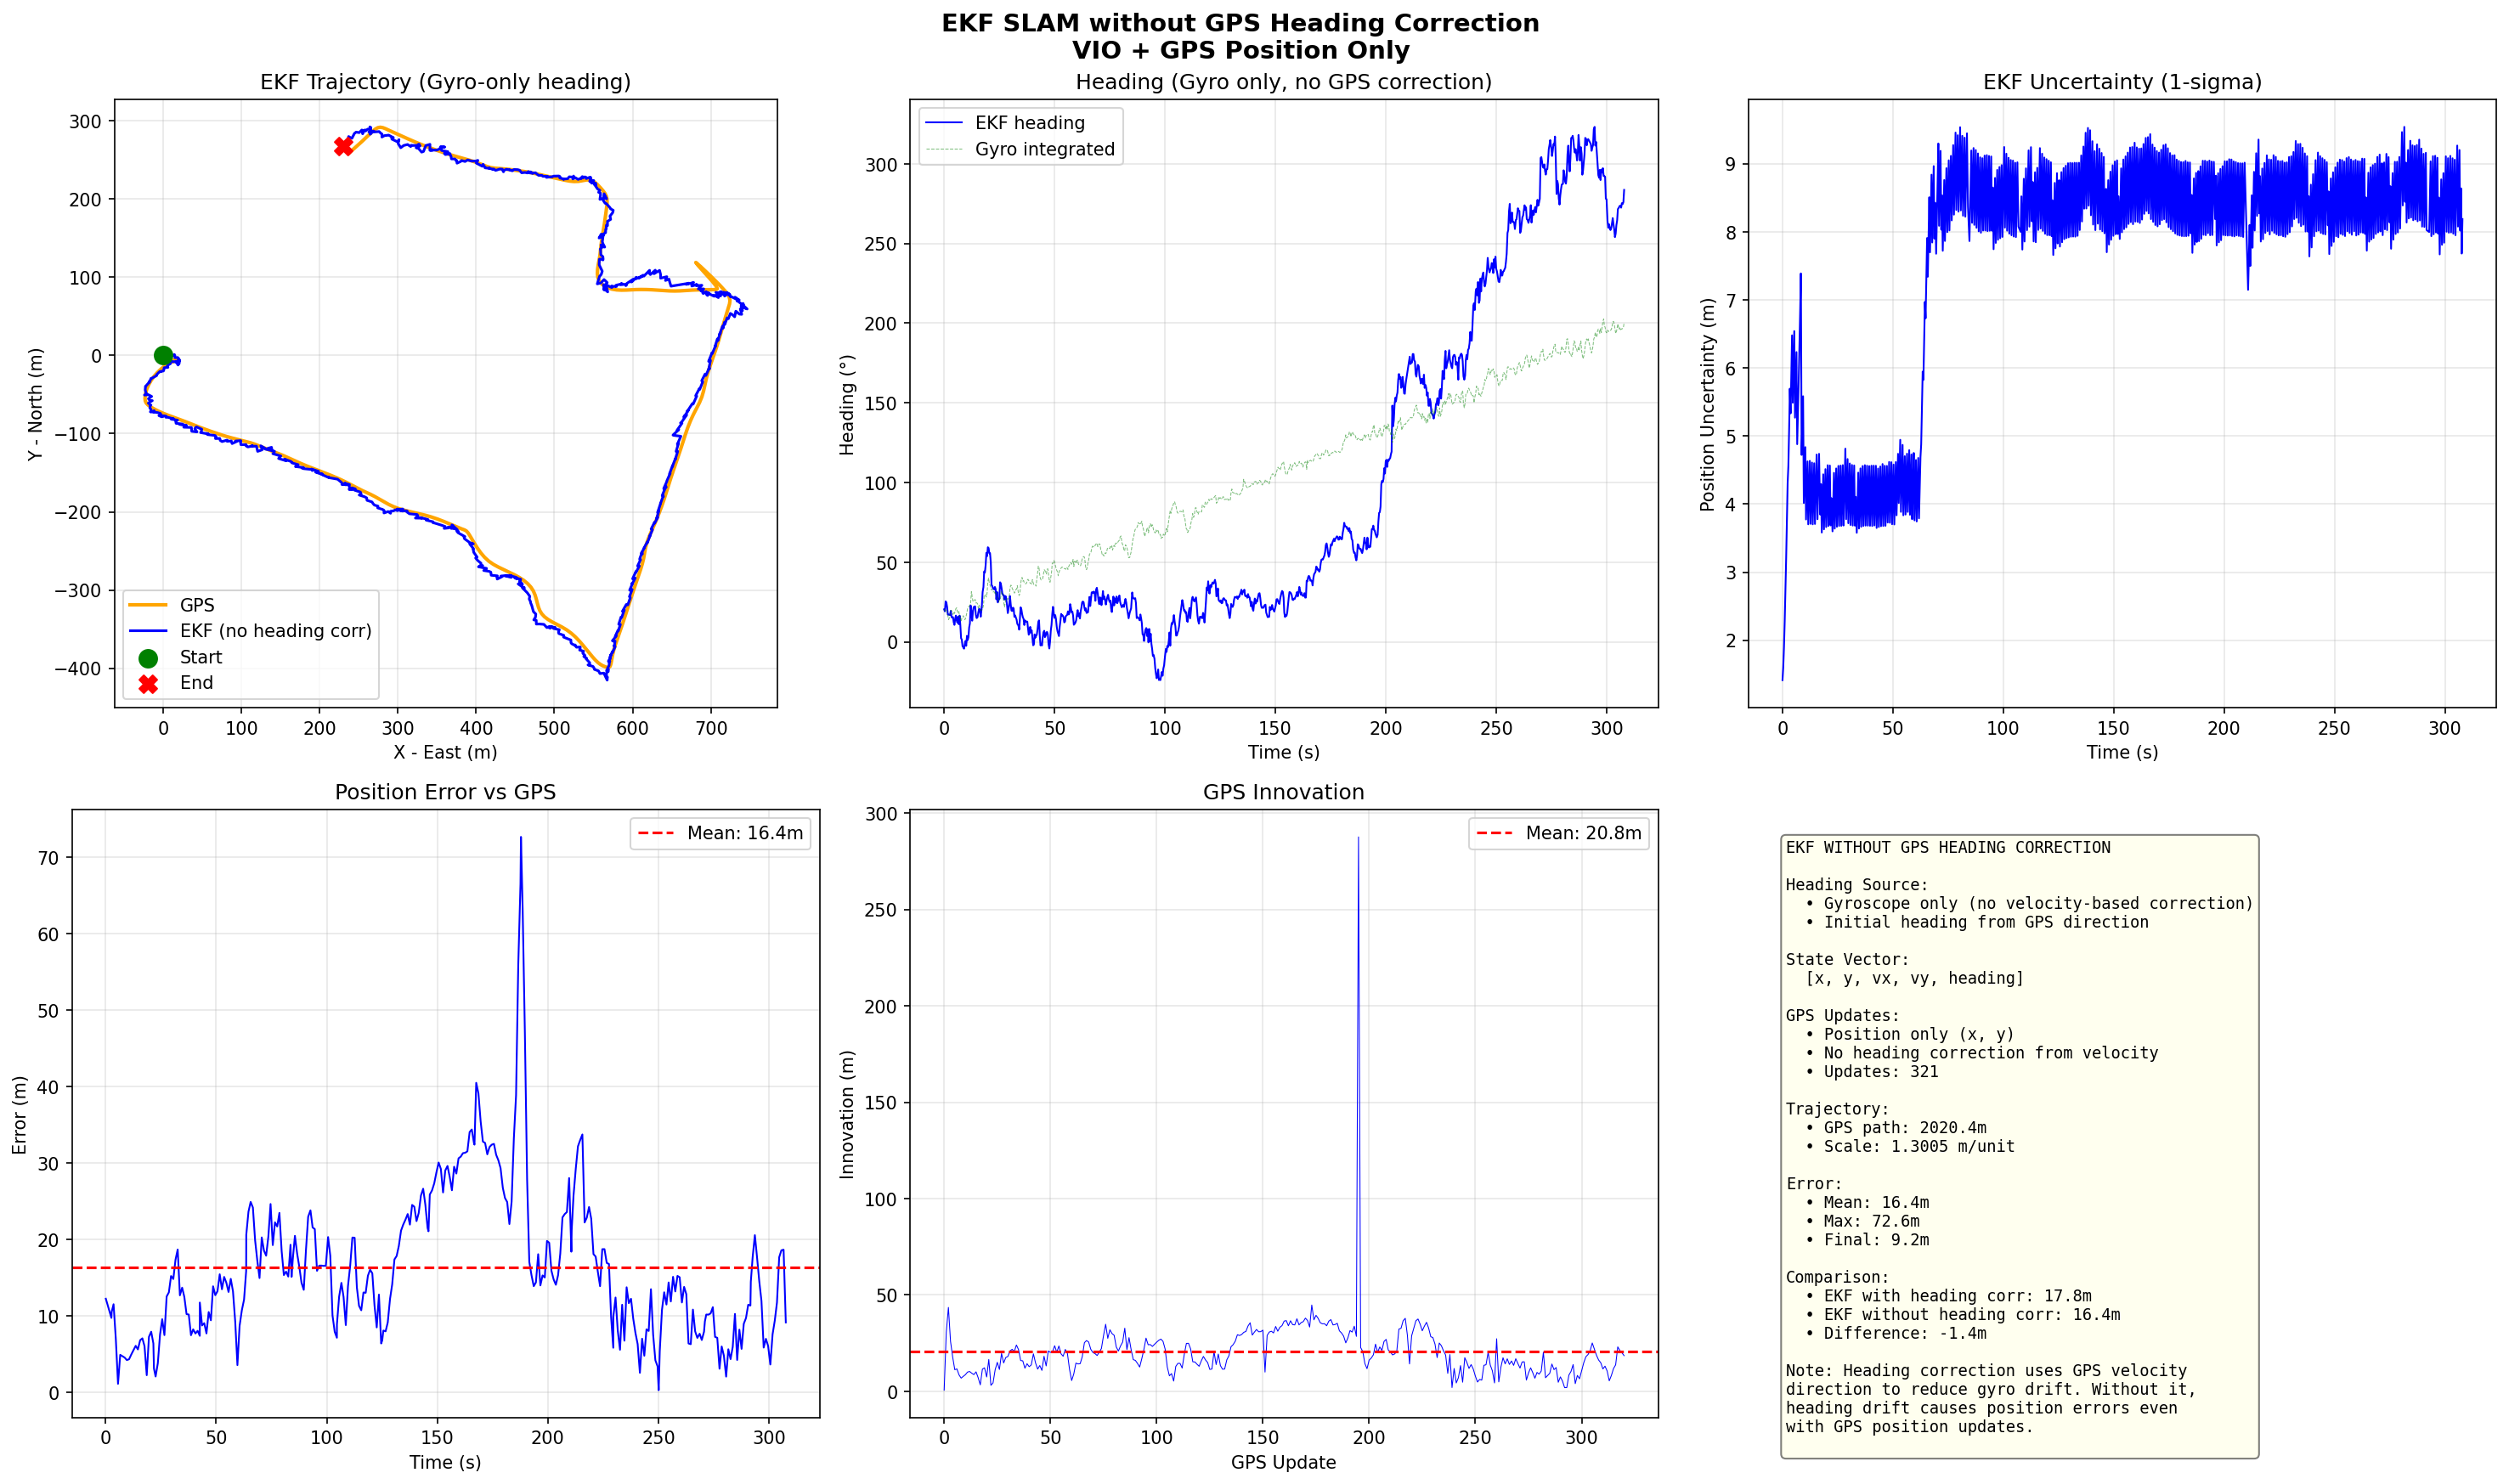

Source code (Python):
#!/usr/bin/env python3
"""
SLAM with Extended Kalman Filter (No GPS Heading Correction)
- Optimal fusion of VIO + GPS position only
- State: [x, y, vx, vy, heading]
- Heading from gyroscope only (no GPS velocity heading)
"""

import json
import numpy as np
import cv2
from pathlib import Path
import matplotlib.pyplot as plt
from scipy.ndimage import gaussian_filter1d

# Dataset paths
DATASET_ROOT = Path("android-slam-logger/slam_datasets/slam_session_20251119_123341")
DATASET_DIR = DATASET_ROOT / "data"
IMAGES_DIR = DATASET_ROOT / "images"
OUTPUT_DIR = Path("study_v2/slam-ekf-no-heading")
OUTPUT_DIR.mkdir(parents=True, exist_ok=True)

PHONE_ORIENTATION = "landscape"

print("="*70)
print("EKF SLAM WITHOUT GPS HEADING CORRECTION")
print("VIO + GPS Position Only (Gyro-only heading)")
print("="*70)
print()

# ============================================================================
# Data Loading
# ============================================================================

def load_jsonl(filepath):
    data = []
    with open(filepath, 'r') as f:
        content = f.read().strip()
        parts = content.split('}\n{')
        json_objects = []
        for i, part in enumerate(parts):
            if i == 0:
                json_objects.append(part + '}')
            elif i == len(parts) - 1:
                json_objects.append('{' + part)
            else:
                json_objects.append('{' + part + '}')
        for json_str in json_objects:
            try:
                data.append(json.loads(json_str))
            except:
                continue
    return data

def load_imu_data():
    raw_data = {1: [], 4: []}
    imu_file = DATASET_DIR / "imu_data.jsonl"
    with open(imu_file, 'r') as f:
        content = f.read().strip()
        parts = content.split('}\n{')
        json_objects = []
        for i, part in enumerate(parts):
            if i == 0:
                json_objects.append(part + '}')
            elif i == len(parts) - 1:
                json_objects.append('{' + part)
            else:
                json_objects.append('{' + part + '}')
        for json_str in json_objects:
            try:
                data = json.loads(json_str)
                sensor_type = data.get('sensorType')
                if sensor_type in raw_data:
                    raw_data[sensor_type].append({
                        'timestamp': data['timestamp'],
                        'values': np.array(data['values'])
                    })
            except:
                continue
    for key in raw_data:
        raw_data[key] = sorted(raw_data[key], key=lambda x: x['timestamp'])
    return raw_data

# Load data
print("Loading data...")
camera_data = load_jsonl(DATASET_DIR / 'camera_frames.jsonl')
camera_data.sort(key=lambda x: x['timestamp'])

imu_data = load_imu_data()
accel_data = imu_data[1]
gyro_data = imu_data[4]

gps_data = load_jsonl(DATASET_DIR / 'gps_data.jsonl')
gps_data = [g for g in gps_data if g.get('latitude', 0) != 0]

print(f"  Camera: {len(camera_data)} frames")
print(f"  Gyroscope: {len(gyro_data)} samples")
print(f"  GPS: {len(gps_data)} samples")
print()

# Time sync
camera_times = np.array([c['timestamp']/1e9 for c in camera_data])
accel_times = np.array([s['timestamp']/1e9 for s in accel_data])
gyro_times = np.array([s['timestamp']/1e9 for s in gyro_data])
gps_times = np.array([s['timestamp']/1e9 for s in gps_data])

time_offset = min(camera_times[0], accel_times[0], gyro_times[0], gps_times[0])
camera_times -= time_offset
accel_times -= time_offset
gyro_times -= time_offset
gps_times -= time_offset

# ============================================================================
# GPS Processing
# ============================================================================

print("1. GPS Processing...")

lat0 = gps_data[0]['latitude']
lon0 = gps_data[0]['longitude']
meters_per_deg_lat = 111320
meters_per_deg_lon = 111320 * np.cos(np.radians(lat0))

gps_positions = []
gps_accuracies = []
for sample in gps_data:
    x = (sample['longitude'] - lon0) * meters_per_deg_lon
    y = (sample['latitude'] - lat0) * meters_per_deg_lat
    gps_positions.append([x, y])
    gps_accuracies.append(sample.get('accuracy', 5.0))

gps_positions = np.array(gps_positions)
gps_accuracies = np.array(gps_accuracies)

# Smooth GPS for path length
sigma = 2
gps_smooth = np.zeros_like(gps_positions)
for i in range(2):
    gps_smooth[:, i] = gaussian_filter1d(gps_positions[:, i], sigma)

gps_path_length = np.sum(np.linalg.norm(np.diff(gps_smooth, axis=0), axis=1))
print(f"   GPS path: {gps_path_length:.1f}m")

# ============================================================================
# Gyroscope Processing
# ============================================================================

print("2. Gyroscope Processing...")

gyro_values = np.array([s['values'] for s in gyro_data])
first_sec_mask = gyro_times < 1.0
gyro_bias = np.mean(gyro_values[first_sec_mask], axis=0)
gyro_corrected = gyro_values - gyro_bias

# Integrate heading
heading_gyro = np.zeros(len(gyro_data))
for i in range(1, len(gyro_data)):
    dt = gyro_times[i] - gyro_times[i-1]
    heading_gyro[i] = heading_gyro[i-1] + gyro_corrected[i, 2] * dt

print(f"   Gyro heading range: {np.degrees(heading_gyro.max() - heading_gyro.min()):.1f}°")

# ============================================================================
# Optical Flow Processing
# ============================================================================

print("3. Optical Flow...")

SAMPLE_INTERVAL = 10
sample_indices = list(range(0, len(camera_data) - 1, SAMPLE_INTERVAL))

flow_data = []

for idx in sample_indices:
    if idx >= len(camera_data) - 1:
        break

    img1_filename = camera_data[idx].get('fileName', camera_data[idx].get('filename', ''))
    img2_filename = camera_data[idx+1].get('fileName', camera_data[idx+1].get('filename', ''))

    img1_path = IMAGES_DIR / img1_filename
    img2_path = IMAGES_DIR / img2_filename

    if not img1_path.exists() or not img2_path.exists():
        continue

    img1 = cv2.imread(str(img1_path))
    img2 = cv2.imread(str(img2_path))

    if img1 is None or img2 is None:
        continue

    gray1 = cv2.cvtColor(img1, cv2.COLOR_BGR2GRAY)
    gray2 = cv2.cvtColor(img2, cv2.COLOR_BGR2GRAY)

    flow = cv2.calcOpticalFlowFarneback(
        gray1, gray2, None,
        pyr_scale=0.5, levels=3, winsize=15,
        iterations=3, poly_n=5, poly_sigma=1.2, flags=0
    )

    flow_data.append({
        'time': camera_times[idx],
        'flow_x': np.mean(flow[:, :, 0]),
        'flow_y': np.mean(flow[:, :, 1])
    })

flow_times = np.array([f['time'] for f in flow_data])
flow_x = np.array([f['flow_x'] for f in flow_data])
flow_y = np.array([f['flow_y'] for f in flow_data])

print(f"   Flow samples: {len(flow_data)}")

# Get heading at flow times
heading_at_flow = np.interp(flow_times, gyro_times, heading_gyro)

# Initial heading from GPS
if len(gps_smooth) >= 5:
    gps_dx = gps_smooth[4, 0] - gps_smooth[0, 0]
    gps_dy = gps_smooth[4, 1] - gps_smooth[0, 1]
    initial_heading = np.arctan2(gps_dy, gps_dx)
else:
    initial_heading = 0

heading_at_flow += initial_heading

# Compute scale
position_unscaled = np.zeros((len(flow_data), 2))
for i in range(1, len(flow_data)):
    dt = flow_times[i] - flow_times[i-1]
    h = heading_at_flow[i]
    flow_forward = -flow_y[i]
    flow_right = -flow_x[i]
    vx = flow_forward * np.cos(h) - flow_right * np.sin(h)
    vy = flow_forward * np.sin(h) + flow_right * np.cos(h)
    position_unscaled[i, 0] = position_unscaled[i-1, 0] + vx * dt
    position_unscaled[i, 1] = position_unscaled[i-1, 1] + vy * dt

vio_path_length = np.sum(np.linalg.norm(np.diff(position_unscaled, axis=0), axis=1))
scale = gps_path_length / vio_path_length
print(f"   Scale: {scale:.4f} m/unit")

# ============================================================================
# Extended Kalman Filter (NO GPS heading correction)
# ============================================================================

print("4. Extended Kalman Filter (NO heading correction)...")

class EKF_NoHeading:
    def __init__(self):
        # State vector [x, y, vx, vy, heading]
        self.x = np.zeros(5)
        self.x[4] = initial_heading

        # State covariance
        self.P = np.diag([1.0, 1.0, 1.0, 1.0, 0.1])

        # Process noise
        self.Q = np.diag([0.5, 0.5, 0.5, 0.5, 0.01])

    def predict(self, dt, omega, flow_forward, flow_right):
        """Predict step using gyro and optical flow"""
        x, y, vx, vy, heading = self.x

        # Update heading with gyro ONLY (no GPS correction)
        heading_new = heading + omega * dt

        # Compute velocity from optical flow
        vx_new = (flow_forward * np.cos(heading_new) - flow_right * np.sin(heading_new)) * scale
        vy_new = (flow_forward * np.sin(heading_new) + flow_right * np.cos(heading_new)) * scale

        # Update position
        x_new = x + vx_new * dt
        y_new = y + vy_new * dt

        # Update state
        self.x = np.array([x_new, y_new, vx_new, vy_new, heading_new])

        # Jacobian
        F = np.eye(5)
        F[0, 2] = dt
        F[1, 3] = dt

        # Update covariance
        self.P = F @ self.P @ F.T + self.Q * dt

    def update_gps(self, z_gps, accuracy):
        """Update step using GPS position ONLY (no heading)"""
        # Measurement matrix (observe x, y only)
        H = np.array([
            [1, 0, 0, 0, 0],
            [0, 1, 0, 0, 0]
        ])

        # Measurement noise
        R = np.diag([accuracy**2, accuracy**2])

        # Innovation
        y = z_gps - H @ self.x

        # Innovation covariance
        S = H @ self.P @ H.T + R

        # Kalman gain
        K = self.P @ H.T @ np.linalg.inv(S)

        # Update state
        self.x = self.x + K @ y

        # Update covariance
        I = np.eye(5)
        self.P = (I - K @ H) @ self.P

        return np.linalg.norm(y)

# Initialize EKF
ekf = EKF_NoHeading()

# Storage
ekf_positions = np.zeros((len(flow_data), 2))
ekf_headings = np.zeros(len(flow_data))
ekf_uncertainties = np.zeros(len(flow_data))
innovations = []

# GPS index
gps_idx = 0
gps_updates = 0

for i in range(len(flow_data)):
    t = flow_times[i]

    if i > 0:
        dt = flow_times[i] - flow_times[i-1]

        # Get gyro
        gyro_idx = np.argmin(np.abs(gyro_times - t))
        omega = gyro_corrected[gyro_idx, 2]

        # Get flow
        flow_forward = -flow_y[i]
        flow_right = -flow_x[i]

        # Predict
        ekf.predict(dt, omega, flow_forward, flow_right)

        # NO heading correction from velocity!

        # GPS update
        while gps_idx < len(gps_times) and gps_times[gps_idx] <= t:
            if gps_times[gps_idx] >= flow_times[i-1]:
                z_gps = gps_positions[gps_idx]
                accuracy = max(gps_accuracies[gps_idx], 3.0)

                innovation = ekf.update_gps(z_gps, accuracy)
                innovations.append(innovation)
                gps_updates += 1
            gps_idx += 1

    # Store
    ekf_positions[i] = ekf.x[:2]
    ekf_headings[i] = ekf.x[4]
    ekf_uncertainties[i] = np.sqrt(ekf.P[0, 0] + ekf.P[1, 1])

print(f"   GPS updates: {gps_updates}")
print(f"   Mean innovation: {np.mean(innovations):.1f}m")

# ============================================================================
# Error Analysis
# ============================================================================

print("5. Error Analysis...")

ekf_x_at_gps = np.interp(gps_times, flow_times, ekf_positions[:, 0])
ekf_y_at_gps = np.interp(gps_times, flow_times, ekf_positions[:, 1])
position_error = np.sqrt((ekf_x_at_gps - gps_smooth[:, 0])**2 + (ekf_y_at_gps - gps_smooth[:, 1])**2)

print(f"   Mean error: {np.mean(position_error):.1f}m")
print(f"   Max error: {np.max(position_error):.1f}m")

# ============================================================================
# Visualization
# ============================================================================

print("6. Creating Visualization...")

fig = plt.figure(figsize=(20, 12))
fig.suptitle('EKF SLAM without GPS Heading Correction\nVIO + GPS Position Only',
             fontsize=14, fontweight='bold')

# 1. Trajectory
ax1 = fig.add_subplot(2, 3, 1)
ax1.plot(gps_smooth[:, 0], gps_smooth[:, 1], 'orange', linewidth=2, label='GPS')
ax1.plot(ekf_positions[:, 0], ekf_positions[:, 1], 'b-', linewidth=1.5, label='EKF (no heading corr)')
ax1.scatter(ekf_positions[0, 0], ekf_positions[0, 1], c='green', s=100, marker='o', label='Start', zorder=5)
ax1.scatter(ekf_positions[-1, 0], ekf_positions[-1, 1], c='red', s=100, marker='X', label='End', zorder=5)
ax1.set_xlabel('X - East (m)')
ax1.set_ylabel('Y - North (m)')
ax1.set_title('EKF Trajectory (Gyro-only heading)')
ax1.legend()
ax1.grid(True, alpha=0.3)
ax1.set_aspect('equal')

# 2. Heading
ax2 = fig.add_subplot(2, 3, 2)
ax2.plot(flow_times, np.degrees(ekf_headings), 'b-', linewidth=1, label='EKF heading')
ax2.plot(flow_times, np.degrees(heading_at_flow), 'g--', alpha=0.5, linewidth=0.5, label='Gyro integrated')
ax2.set_xlabel('Time (s)')
ax2.set_ylabel('Heading (°)')
ax2.set_title('Heading (Gyro only, no GPS correction)')
ax2.legend()
ax2.grid(True, alpha=0.3)

# 3. Uncertainty
ax3 = fig.add_subplot(2, 3, 3)
ax3.plot(flow_times, ekf_uncertainties, 'b-', linewidth=1)
ax3.set_xlabel('Time (s)')
ax3.set_ylabel('Position Uncertainty (m)')
ax3.set_title('EKF Uncertainty (1-sigma)')
ax3.grid(True, alpha=0.3)

# 4. Error
ax4 = fig.add_subplot(2, 3, 4)
ax4.plot(gps_times, position_error, 'b-', linewidth=1)
ax4.axhline(y=np.mean(position_error), color='r', linestyle='--', label=f'Mean: {np.mean(position_error):.1f}m')
ax4.set_xlabel('Time (s)')
ax4.set_ylabel('Error (m)')
ax4.set_title('Position Error vs GPS')
ax4.legend()
ax4.grid(True, alpha=0.3)

# 5. Innovation
ax5 = fig.add_subplot(2, 3, 5)
ax5.plot(innovations, 'b-', linewidth=0.5)
ax5.axhline(y=np.mean(innovations), color='r', linestyle='--', label=f'Mean: {np.mean(innovations):.1f}m')
ax5.set_xlabel('GPS Update')
ax5.set_ylabel('Innovation (m)')
ax5.set_title('GPS Innovation')
ax5.legend()
ax5.grid(True, alpha=0.3)

# 6. Statistics
ax6 = fig.add_subplot(2, 3, 6)
ax6.axis('off')

stats_text = f"""EKF WITHOUT GPS HEADING CORRECTION

Heading Source:
  • Gyroscope only (no velocity-based correction)
  • Initial heading from GPS direction

State Vector:
  [x, y, vx, vy, heading]

GPS Updates:
  • Position only (x, y)
  • No heading correction from velocity
  • Updates: {gps_updates}

Trajectory:
  • GPS path: {gps_path_length:.1f}m
  • Scale: {scale:.4f} m/unit

Error:
  • Mean: {np.mean(position_error):.1f}m
  • Max: {np.max(position_error):.1f}m
  • Final: {position_error[-1]:.1f}m

Comparison:
  • EKF with heading corr: 17.8m
  • EKF without heading corr: {np.mean(position_error):.1f}m
  • Difference: {np.mean(position_error) - 17.8:.1f}m

Note: Heading correction uses GPS velocity
direction to reduce gyro drift. Without it,
heading drift causes position errors even
with GPS position updates.
"""

ax6.text(0.05, 0.95, stats_text, transform=ax6.transAxes,
        fontsize=9, verticalalignment='top', fontfamily='monospace',
        bbox=dict(boxstyle='round', facecolor='lightyellow', alpha=0.5))

plt.tight_layout()
output_file = OUTPUT_DIR / 'slam_ekf_no_heading.png'
plt.savefig(output_file, dpi=150, bbox_inches='tight')
plt.close()

print(f"   Saved: {output_file}")
print()

print("="*70)
print("EKF (NO HEADING CORRECTION) COMPLETE")
print("="*70)
print(f"  Mean error: {np.mean(position_error):.1f}m")
print()
print("  Comparison:")
print(f"    - EKF with heading correction: 17.8m")
print(f"    - EKF without heading correction: {np.mean(position_error):.1f}m")
print(f"    - Difference: {np.mean(position_error) - 17.8:.1f}m ({100*(np.mean(position_error)/17.8 - 1):.0f}% worse)")
print("="*70)
